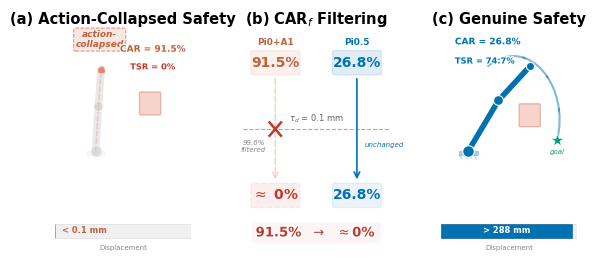

Write Python code to recreate this figure. (Note: this script raises an exception after producing the figure.)
import matplotlib
matplotlib.use('Agg')
import matplotlib.pyplot as plt
import matplotlib.patches as mpatches
import matplotlib.patheffects as pe
import matplotlib.path as mpath
from matplotlib.patches import PathPatch, FancyArrowPatch, FancyBboxPatch, Arc
import numpy as np

# ── Colors ──
CORAL = '#E8846B'
CORAL_DARK = '#C0603E'
BLUE = '#0072B2'
BLUE_DARK = '#005A8D'
RED_TEXT = '#C0392B'
GRAY_TEXT = '#888888'
GRAY_ARM = '#C8C8C8'
GREEN_GOAL = '#009E73'

plt.rcParams.update({
    'font.family': 'DejaVu Sans',
    'font.size': 10,
    'axes.titlesize': 10.5,
    'axes.titleweight': 'bold',
    'axes.labelsize': 9.5,
    'xtick.labelsize': 8.5,
    'ytick.labelsize': 8.5,
    'axes.spines.top': False,
    'axes.spines.right': False,
    'figure.facecolor': 'white',
    'axes.facecolor': 'white',
    'axes.grid': False,
    'axes.linewidth': 0.6,
})

stroke = [pe.withStroke(linewidth=2.5, foreground='white')]
stroke_s = [pe.withStroke(linewidth=1.8, foreground='white')]

# ── Layout ──
fig = plt.figure(figsize=(5.5, 2.8))
gs = fig.add_gridspec(2, 3, width_ratios=[1, 1.2, 1], height_ratios=[7, 2],
                      wspace=0.30, hspace=0.45,
                      left=0.03, right=0.98, top=0.84, bottom=0.05)

ax_a = fig.add_subplot(gs[0, 0])
ax_a_bar = fig.add_subplot(gs[1, 0])
ax_b = fig.add_subplot(gs[:, 1])
ax_c = fig.add_subplot(gs[0, 2])
ax_c_bar = fig.add_subplot(gs[1, 2])


# ═══════════════════════════════════════════
# Helpers
# ═══════════════════════════════════════════

def draw_arm(ax, base, elbow, ee, color, ls='-', alpha=1.0, lw=4.5):
    for p1, p2 in [(base, elbow), (elbow, ee)]:
        ax.plot([p1[0], p2[0]], [p1[1], p2[1]], color=color, linestyle=ls,
                linewidth=lw, alpha=alpha, solid_capstyle='round',
                dash_capstyle='round', zorder=3)
    kw = dict(zorder=4, edgecolors='white', linewidths=0.8)
    ax.scatter(*base, s=70, color=color, alpha=min(alpha + 0.15, 1), **kw)
    ax.scatter(*elbow, s=50, color=color, alpha=alpha, **kw)
    ax.scatter(*ee, s=35, color=color, alpha=alpha, **kw)
    mw, mh = 1.4, 0.3
    mount = mpatches.Rectangle((base[0] - mw / 2, base[1] - mh), mw, mh,
                                facecolor=color, alpha=alpha * 0.35,
                                edgecolor=color, linewidth=0.5, zorder=2)
    ax.add_patch(mount)
    for i in range(4):
        x0 = base[0] - mw / 2 + i * mw / 4
        ax.plot([x0, x0 + mw / 5], [base[1] - mh, base[1] - mh - 0.25],
                color=color, lw=0.5, alpha=alpha * 0.4, zorder=2)


def draw_obstacle(ax, center, w=1.3, h=1.3):
    rect = FancyBboxPatch((center[0] - w / 2, center[1] - h / 2), w, h,
                           boxstyle='round,pad=0.08', facecolor=CORAL,
                           alpha=0.35, edgecolor=CORAL_DARK, linewidth=1.0, zorder=2)
    ax.add_patch(rect)


def setup_schematic(ax, title):
    ax.set_xlim(0, 10)
    ax.set_ylim(-0.5, 9)
    ax.axis('off')
    ax.set_title(title, pad=4, fontsize=10.5, fontweight='bold')


# ═══════════════════════════════════════════
# Panel (a): Action-Collapsed Safety
# ═══════════════════════════════════════════
setup_schematic(ax_a, '(a) Action-Collapsed Safety')

base_a, elbow_a, ee_a = (3, 0.8), (3.2, 3.8), (3.4, 6.3)
draw_arm(ax_a, base_a, elbow_a, ee_a, '#D0D0D0', ls='-', alpha=0.45, lw=5.5)
# Coral dashed outline (links Pi0+A1 color)
for _p1, _p2 in [(base_a, elbow_a), (elbow_a, ee_a)]:
    ax_a.plot([_p1[0], _p2[0]], [_p1[1], _p2[1]], color=CORAL, linestyle='--',
              linewidth=1.0, alpha=0.35, solid_capstyle='round',
              dash_capstyle='round', zorder=3.5)
draw_obstacle(ax_a, (7, 4.0), w=1.4, h=1.4)

ax_a.text(3.3, 7.8, 'action-\ncollapsed', fontsize=6.5, color=CORAL_DARK, ha='center',
          fontstyle='italic', fontweight='semibold',
          bbox=dict(boxstyle='round,pad=0.2', facecolor='#F8E8E3',
                    edgecolor=CORAL, lw=0.7, ls='--'))

rng = np.random.RandomState(42)
ax_a.scatter(ee_a[0] + rng.normal(0, 0.07, 20),
             ee_a[1] + rng.normal(0, 0.07, 20),
             s=2.5, color=CORAL, alpha=0.5, zorder=5)

ax_a.text(7.2, 7.5, 'CAR = 91.5%', fontsize=6.5, color=CORAL_DARK,
          fontweight='bold', ha='center', path_effects=stroke_s)
ax_a.text(7.2, 6.3, 'TSR = 0%', fontsize=6, color=RED_TEXT,
          fontweight='bold', ha='center', path_effects=stroke_s)

# Displacement bar A
ax_a_bar.barh(0, 300, height=0.5, color='#F0F0F0', edgecolor='#DDDDDD',
              linewidth=0.5, zorder=1)
ax_a_bar.barh(0, 0.1, height=0.5, color=CORAL, edgecolor=CORAL_DARK,
              linewidth=0.4, zorder=3)
ax_a_bar.text(15, 0, '< 0.1 mm', fontsize=6, va='center', ha='left',
              color=CORAL_DARK, fontweight='semibold')
ax_a_bar.text(150, -0.5, 'Displacement', fontsize=5, va='top', ha='center',
              color=GRAY_TEXT)
ax_a_bar.set_xlim(0, 300)
ax_a_bar.set_ylim(-0.7, 0.7)
ax_a_bar.axis('off')


# ═══════════════════════════════════════════
# Panel (b): CAR_f Filtering — Flow Diagram
# ═══════════════════════════════════════════
ax_b.set_xlim(0, 10)
ax_b.set_ylim(0, 10)
ax_b.axis('off')
ax_b.set_title(r'(b) CAR$_f$ Filtering', pad=4, fontsize=10.5, fontweight='bold')

cx_l, cx_r = 2.5, 7.5
bw, bh = 2.8, 0.9
ty = 8.5
by_ = 2.5

# Column headers
ax_b.text(cx_l, ty + bh / 2 + 0.25, 'Pi0+A1', fontsize=6.5, color=CORAL_DARK,
          ha='center', va='bottom', fontweight='semibold')
ax_b.text(cx_r, ty + bh / 2 + 0.25, 'Pi0.5', fontsize=6.5, color=BLUE,
          ha='center', va='bottom', fontweight='semibold')

# Top boxes (just percentages)
for cx, val, col, dark in [(cx_l, '91.5%', CORAL, CORAL_DARK),
                            (cx_r, '26.8%', BLUE, BLUE)]:
    box = FancyBboxPatch((cx - bw / 2, ty - bh / 2), bw, bh,
                          boxstyle='round,pad=0.1', facecolor=col, alpha=0.12,
                          edgecolor=col, linewidth=1.0, zorder=2)
    ax_b.add_patch(box)
    ax_b.text(cx, ty, val, fontsize=10, color=dark,
              ha='center', va='center', fontweight='bold')

# τ_d threshold line
td_y = 5.5
ax_b.plot([0.5, 9.5], [td_y, td_y], color='#AAAAAA', linestyle='--',
          linewidth=0.8, zorder=1)
ax_b.text(5, td_y + 0.2, r'$\tau_d$ = 0.1 mm', fontsize=6, color='#666666',
          ha='center', va='bottom')

# Arrow: Pi0+A1 (blocked, dashed)
arr_l = FancyArrowPatch((cx_l, ty - bh / 2 - 0.15), (cx_l, by_ + bh / 2 + 0.15),
                         arrowstyle='->', mutation_scale=10, color=CORAL,
                         linewidth=1.2, alpha=0.35, linestyle='--', zorder=3)
ax_b.add_patch(arr_l)

# X mark at threshold
ax_b.plot([cx_l - 0.35, cx_l + 0.35], [td_y - 0.3, td_y + 0.3],
          color=RED_TEXT, linewidth=1.8, zorder=5)
ax_b.plot([cx_l - 0.35, cx_l + 0.35], [td_y + 0.3, td_y - 0.3],
          color=RED_TEXT, linewidth=1.8, zorder=5)
ax_b.text(cx_l - 0.6, td_y - 0.5, '99.6%\nfiltered', fontsize=5, color=GRAY_TEXT,
          ha='right', va='top', fontstyle='italic', linespacing=1.1)

# Arrow: Pi0.5 (passes, solid)
arr_r = FancyArrowPatch((cx_r, ty - bh / 2 - 0.15), (cx_r, by_ + bh / 2 + 0.15),
                         arrowstyle='->', mutation_scale=10, color=BLUE,
                         linewidth=1.2, zorder=3)
ax_b.add_patch(arr_r)
ax_b.text(cx_r + 0.5, td_y - 0.6, 'unchanged', fontsize=5, color=BLUE,
          ha='left', va='top', fontstyle='italic')

# Bottom boxes
box_lb = FancyBboxPatch((cx_l - bw / 2, by_ - bh / 2), bw, bh,
                         boxstyle='round,pad=0.1', facecolor=RED_TEXT, alpha=0.08,
                         edgecolor=RED_TEXT, linewidth=1.0, linestyle='--', zorder=2)
ax_b.add_patch(box_lb)
ax_b.text(cx_l, by_, r'$\approx$ 0%', fontsize=10, color=RED_TEXT,
          ha='center', va='center', fontweight='bold')

box_rb = FancyBboxPatch((cx_r - bw / 2, by_ - bh / 2), bw, bh,
                         boxstyle='round,pad=0.1', facecolor=BLUE, alpha=0.08,
                         edgecolor=BLUE, linewidth=1.0, zorder=2)
ax_b.add_patch(box_rb)
ax_b.text(cx_r, by_, '26.8%', fontsize=10, color=BLUE,
          ha='center', va='center', fontweight='bold')

# Focal text (centered)
ax_b.text(5, 0.8, r'91.5%  $\rightarrow$  $\approx$0%', fontsize=9.5, color=RED_TEXT,
          ha='center', va='center', fontweight='bold', path_effects=stroke,
          bbox=dict(boxstyle='round,pad=0.3', facecolor='#FDECEC',
                    edgecolor='none', alpha=0.5))


# ═══════════════════════════════════════════
# Panel (c): Genuine Safety — Active Arm
# ═══════════════════════════════════════════
setup_schematic(ax_c, '(c) Genuine Safety')

base_c, elbow_c, ee_c = (2, 0.8), (4.2, 4.2), (6.5, 6.5)
draw_arm(ax_c, base_c, elbow_c, ee_c, BLUE, ls='-', alpha=1.0, lw=4)
draw_obstacle(ax_c, (6.5, 3.2), w=1.4, h=1.4)

# Motion arcs at joints
for center, diam, t1, t2 in [(base_c, 1.2, 55, 85), (elbow_c, 0.9, 30, 65)]:
    arc = Arc(center, diam, diam, angle=0, theta1=t1, theta2=t2,
              color=BLUE, linewidth=0.7, alpha=0.35, zorder=3, linestyle='--')
    ax_c.add_patch(arc)

# Trajectory (bezier from initial ee around obstacle → goal)
ts, te = (3.4, 6.5), (8.5, 1.5)
c1, c2 = (6.5, 8.8), (9.5, 5.0)
path = mpath.Path([ts, c1, c2, te],
                   [mpath.Path.MOVETO, mpath.Path.CURVE4,
                    mpath.Path.CURVE4, mpath.Path.CURVE4])
ax_c.add_patch(PathPatch(path, facecolor='none', edgecolor=BLUE,
                          linewidth=1.5, alpha=0.5, zorder=2))

# Direction arrows along trajectory
p0, p1, p2, p3 = map(np.array, [ts, c1, c2, te])
for t in [0.3, 0.55, 0.8]:
    pt = (1 - t)**3 * p0 + 3 * (1 - t)**2 * t * p1 + 3 * (1 - t) * t**2 * p2 + t**3 * p3
    tg = 3 * (1 - t)**2 * (p1 - p0) + 6 * (1 - t) * t * (p2 - p1) + 3 * t**2 * (p3 - p2)
    tg /= np.linalg.norm(tg)
    s = 0.25
    tip = pt + s * tg
    L = pt - s * 0.3 * tg + s * 0.25 * np.array([-tg[1], tg[0]])
    R = pt - s * 0.3 * tg - s * 0.25 * np.array([-tg[1], tg[0]])
    ax_c.add_patch(plt.Polygon([tip, L, R], closed=True, facecolor=BLUE_DARK,
                                edgecolor='none', alpha=0.65, zorder=5))

# Goal
ax_c.scatter(*te, s=90, marker='*', color=GREEN_GOAL, zorder=5,
             edgecolors='white', linewidths=0.4)
ax_c.text(te[0], te[1] - 0.6, 'goal', fontsize=5, color=GREEN_GOAL,
          ha='center', va='top', fontstyle='italic')

# Metrics
ax_c.text(1, 8.0, 'CAR = 26.8%', fontsize=6.5, color=BLUE,
          fontweight='bold', ha='left', path_effects=stroke_s)
ax_c.text(1, 6.7, 'TSR = 74.7%', fontsize=6, color=BLUE,
          fontweight='bold', ha='left', path_effects=stroke_s)

# Displacement bar C
ax_c_bar.barh(0, 300, height=0.5, color='#F0F0F0', edgecolor='#DDDDDD',
              linewidth=0.5, zorder=1)
ax_c_bar.barh(0, 288, height=0.5, color=BLUE, edgecolor=BLUE_DARK,
              linewidth=0.4, zorder=3)
ax_c_bar.text(144, 0, '> 288 mm', fontsize=6, va='center', ha='center',
              color='white', fontweight='semibold')
ax_c_bar.text(150, -0.5, 'Displacement', fontsize=5, va='top', ha='center',
              color=GRAY_TEXT)
ax_c_bar.set_xlim(0, 300)
ax_c_bar.set_ylim(-0.7, 0.7)
ax_c_bar.axis('off')


# ── Save ──
d = './output'
for ext in ('pdf', 'png'):
    fig.savefig(f'{d}/fig1_teaser_v2.{ext}', bbox_inches='tight', dpi=300, pad_inches=0.06)
print('Saved fig1_teaser_v2.pdf and fig1_teaser_v2.png')
